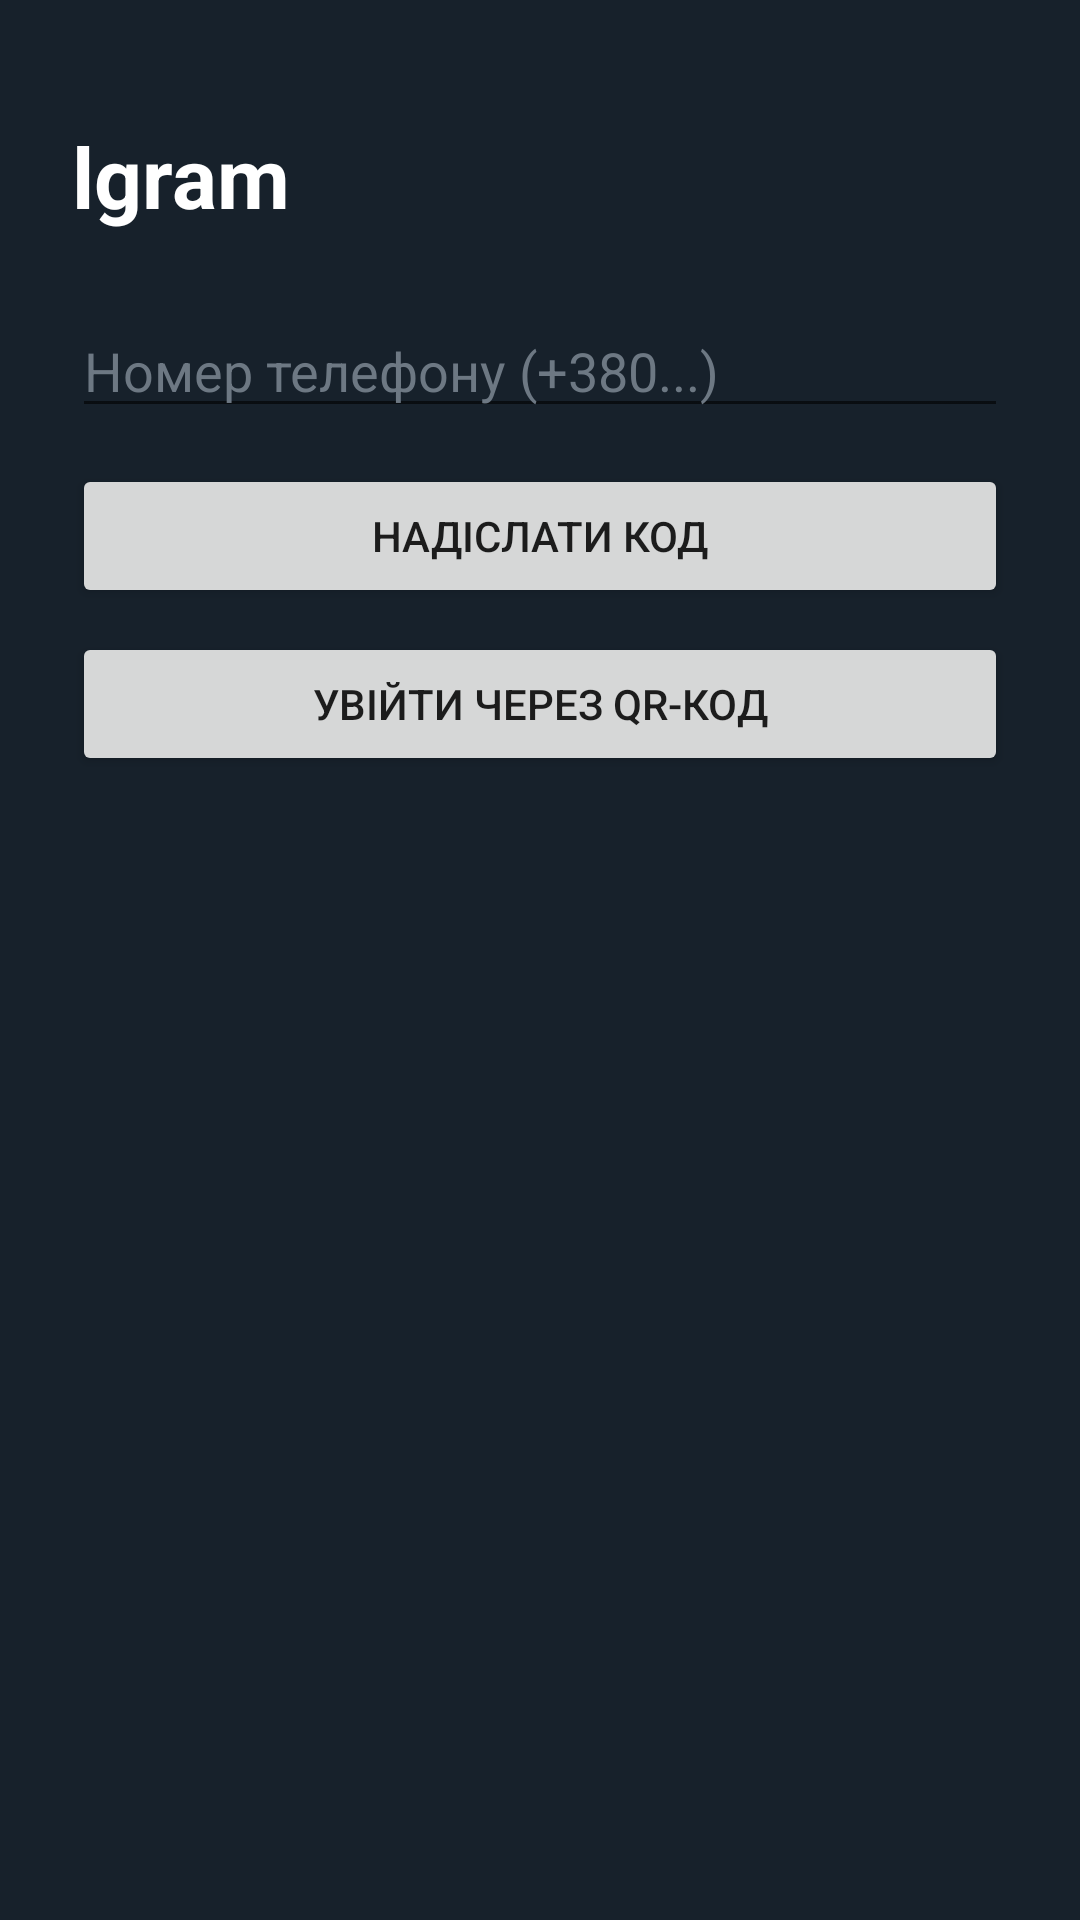

Write the Android layout XML for this screen, with the resource values it uses.
<!-- AndroidManifest.xml: application theme Theme.Lgram -->
<!-- res/layout/activity_auth.xml -->
<?xml version="1.0" encoding="utf-8"?>
<LinearLayout xmlns:android="http://schemas.android.com/apk/res/android"
    android:layout_width="match_parent"
    android:layout_height="match_parent"
    android:orientation="vertical"
    android:padding="24dp"
    android:background="#17212B">

    <TextView
        android:layout_width="wrap_content"
        android:layout_height="wrap_content"
        android:text="lgram"
        android:textColor="#FFFFFF"
        android:textSize="28sp"
        android:textStyle="bold"
        android:layout_marginTop="16dp"
        android:layout_marginBottom="24dp" />

    <TextView
        android:id="@+id/tvStatus"
        android:layout_width="match_parent"
        android:layout_height="wrap_content"
        android:textColor="#E8503A"
        android:textSize="13sp"
        android:layout_marginBottom="12dp"
        android:visibility="gone" />

    
    <LinearLayout
        android:id="@+id/stepPhone"
        android:layout_width="match_parent"
        android:layout_height="wrap_content"
        android:orientation="vertical">

        <EditText
            android:id="@+id/etPhone"
            android:layout_width="match_parent"
            android:layout_height="wrap_content"
            android:hint="Номер телефону (+380...)"
            android:inputType="phone"
            android:textColor="#FFFFFF"
            android:textColorHint="#6D7883"
            android:layout_marginBottom="12dp" />

        <Button
            android:id="@+id/btnSendCode"
            android:layout_width="match_parent"
            android:layout_height="wrap_content"
            android:text="Надіслати код" />

        <Button
            android:id="@+id/btnQrLogin"
            android:layout_width="match_parent"
            android:layout_height="wrap_content"
            android:layout_marginTop="8dp"
            android:text="Увійти через QR-код" />
    </LinearLayout>

    
    <LinearLayout
        android:id="@+id/stepQr"
        android:layout_width="match_parent"
        android:layout_height="wrap_content"
        android:orientation="vertical"
        android:gravity="center"
        android:visibility="gone">

        <ImageView
            android:id="@+id/ivQrCode"
            android:layout_width="240dp"
            android:layout_height="240dp"
            android:background="#FFFFFF"
            android:layout_marginBottom="16dp" />

        <TextView
            android:id="@+id/tvQrStatus"
            android:layout_width="match_parent"
            android:layout_height="wrap_content"
            android:gravity="center"
            android:textColor="#AEBACB"
            android:textSize="14sp"
            android:text="Відкрий Telegram на телефоні з активним акаунтом → Налаштування → Пристрої → Підключити пристрій, і відскануй цей код." />

        <Button
            android:id="@+id/btnQrBack"
            android:layout_width="wrap_content"
            android:layout_height="wrap_content"
            android:layout_marginTop="16dp"
            android:text="Назад" />
    </LinearLayout>

    
    <LinearLayout
        android:id="@+id/stepCode"
        android:layout_width="match_parent"
        android:layout_height="wrap_content"
        android:orientation="vertical"
        android:visibility="gone">

        <EditText
            android:id="@+id/etCode"
            android:layout_width="match_parent"
            android:layout_height="wrap_content"
            android:hint="Код із Telegram"
            android:inputType="number"
            android:textColor="#FFFFFF"
            android:textColorHint="#6D7883"
            android:layout_marginBottom="12dp" />

        <Button
            android:id="@+id/btnConfirmCode"
            android:layout_width="match_parent"
            android:layout_height="wrap_content"
            android:text="Підтвердити код" />
    </LinearLayout>

    
    <LinearLayout
        android:id="@+id/stepPassword"
        android:layout_width="match_parent"
        android:layout_height="wrap_content"
        android:orientation="vertical"
        android:visibility="gone">

        <EditText
            android:id="@+id/etPassword"
            android:layout_width="match_parent"
            android:layout_height="wrap_content"
            android:hint="Пароль двофакторної автентифікації"
            android:inputType="textPassword"
            android:textColor="#FFFFFF"
            android:textColorHint="#6D7883"
            android:layout_marginBottom="12dp" />

        <Button
            android:id="@+id/btnConfirmPassword"
            android:layout_width="match_parent"
            android:layout_height="wrap_content"
            android:text="Увійти" />
    </LinearLayout>

    <ProgressBar
        android:id="@+id/progress"
        android:layout_width="wrap_content"
        android:layout_height="wrap_content"
        android:layout_gravity="center"
        android:layout_marginTop="24dp"
        android:visibility="gone" />

</LinearLayout>
<!-- resources referenced by this layout -->
<resources>
  <style name="Theme.Lgram" parent="Theme.MaterialComponents.DayNight.NoActionBar">
          <item name="colorPrimary">#5B8DEF</item>
          <item name="colorPrimaryDark">#17212B</item>
          <item name="colorAccent">#5B8DEF</item>
          <item name="android:windowBackground">#0E1621</item>
          <item name="materialButtonStyle">@style/LgramButton</item>
      </style>
  <style name="LgramButton" parent="Widget.MaterialComponents.Button">
          <item name="backgroundTint">@color/button_accent</item>
          <item name="cornerRadius">22dp</item>
          <item name="android:textColor">#FFFFFF</item>
          <item name="android:textAllCaps">false</item>
          <item name="android:paddingStart">20dp</item>
          <item name="android:paddingEnd">20dp</item>
          <item name="android:minHeight">44dp</item>
          <item name="elevation">0dp</item>
      </style>
  <color name="button_accent">#5B8DEF</color>
</resources>
